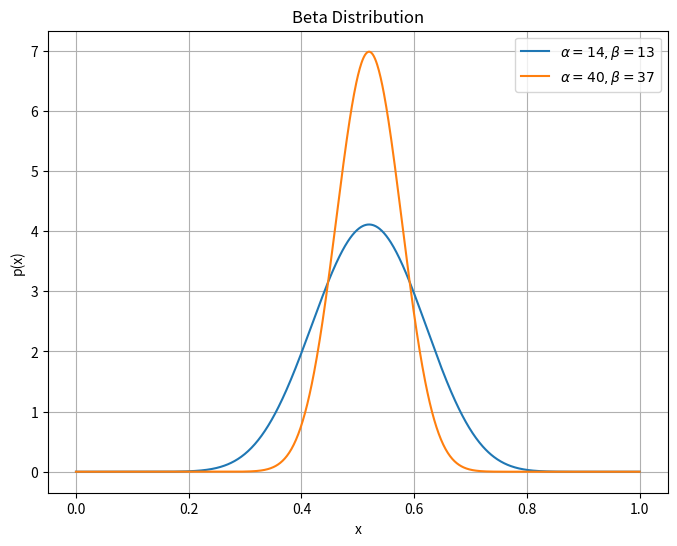

Write Python code to recreate this figure.
import numpy as np
import matplotlib.pyplot as plt
from scipy.stats import beta

x_axis = np.linspace(0, 1, 1000)

# Beta Distribution
pdf_values1 = beta.pdf(x_axis, 14, 13)
pdf_values2 = beta.pdf(x_axis, 40, 37)

# plot
plt.figure(figsize=(8, 6))
plt.plot(x_axis, pdf_values1, label=r'$\alpha={}, \beta={}$'.format(14, 13))
plt.plot(x_axis, pdf_values2, label=r'$\alpha={}, \beta={}$'.format(40, 37))
plt.title('Beta Distribution')
plt.xlabel('x')
plt.ylabel('p(x)')
plt.legend()
plt.grid(True)
plt.show()

max_index = np.argmax(pdf_values2)
max_point = x_axis[max_index]
max_pdf = pdf_values2[max_index]
print("The MAP is", max_point)
